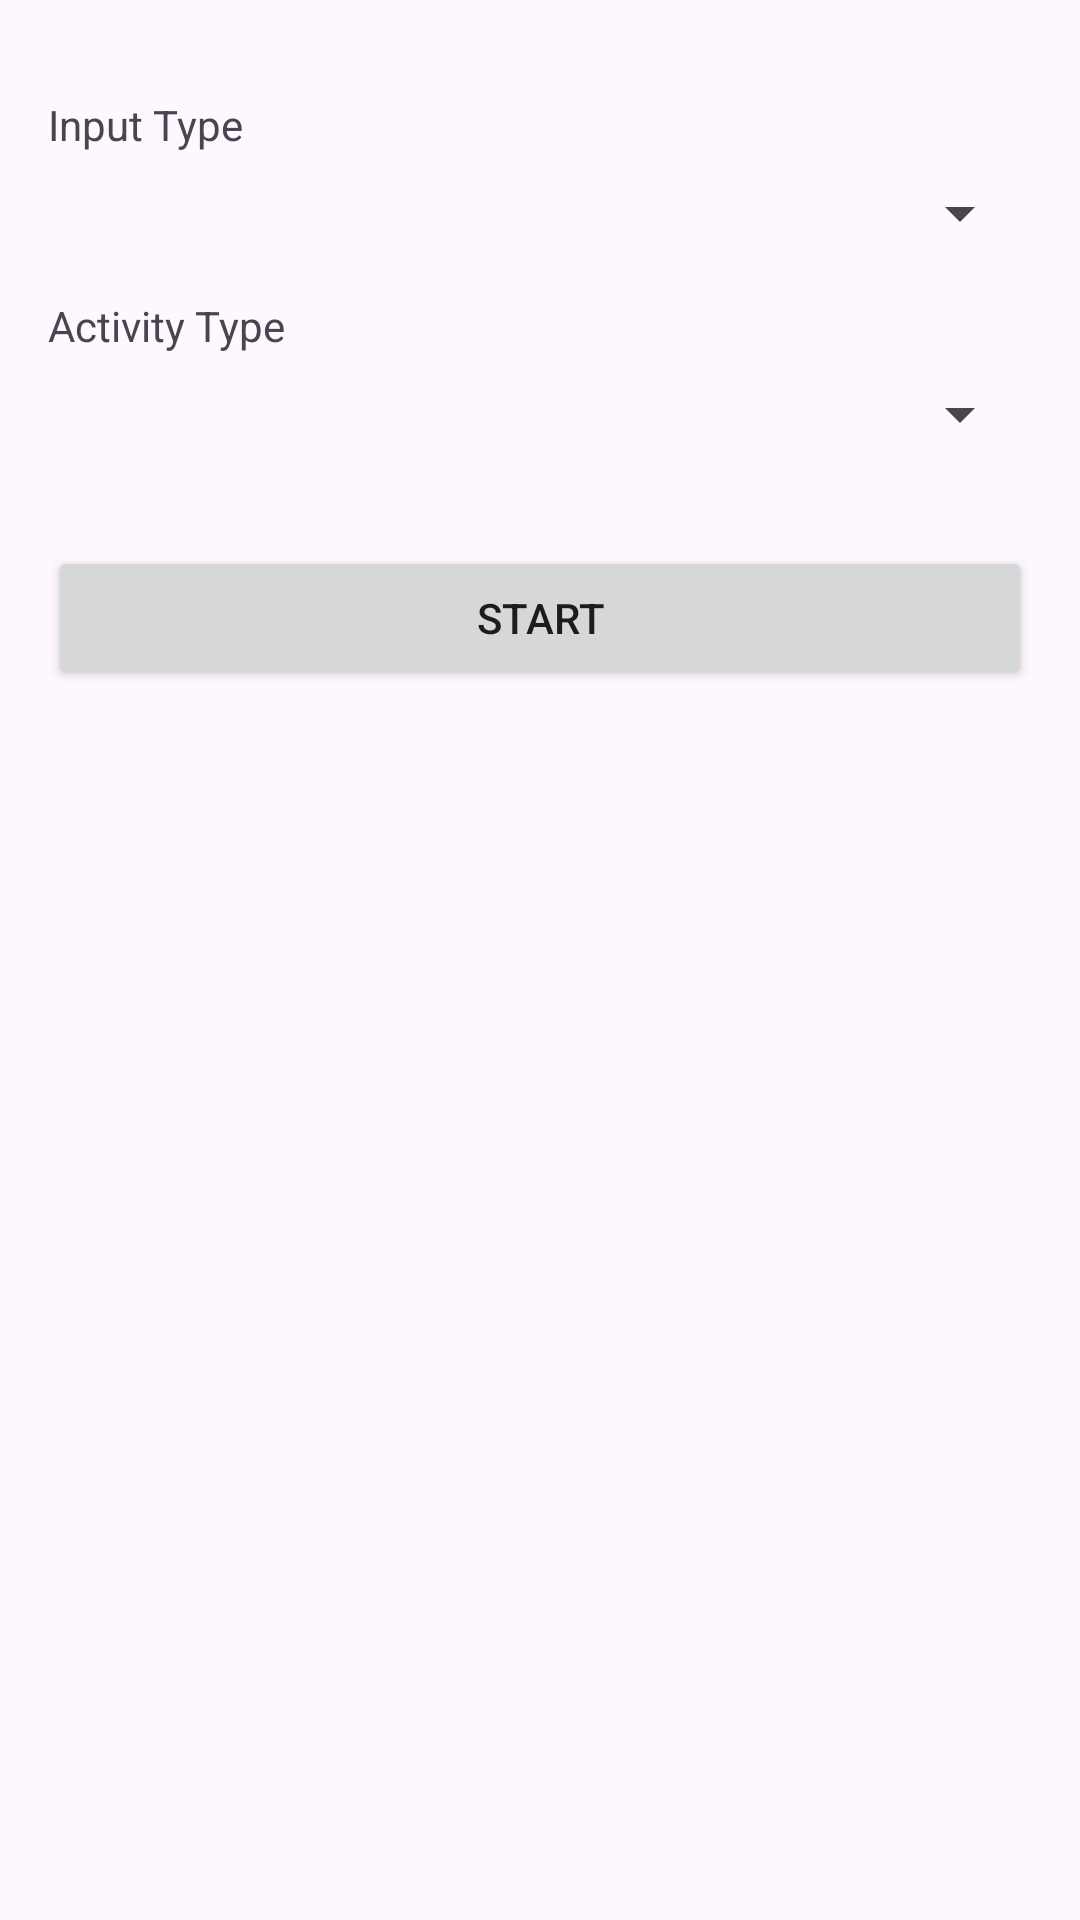

Here is an Android app screen rendered from its layout file. Give the layout XML and the strings, colors and styles it references.
<!-- AndroidManifest.xml: application theme Theme.TranQuangNgoc_Cao_MyRuns2 -->
<!-- res/layout/fragment_start.xml -->
<?xml version="1.0" encoding="utf-8"?>
<LinearLayout xmlns:android="http://schemas.android.com/apk/res/android"
    android:layout_width="match_parent"
    android:layout_height="match_parent"
    android:orientation="vertical"
    android:padding="16dp">

    <TextView
        android:layout_width="wrap_content"
        android:layout_height="wrap_content"
        android:text="Input Type"
        android:layout_marginTop="16dp"/>

    <Spinner
        android:id="@+id/spinnerInputType"
        android:layout_width="match_parent"
        android:layout_height="wrap_content"
        android:layout_marginTop="8dp"/>

    <TextView
        android:layout_width="wrap_content"
        android:layout_height="wrap_content"
        android:text="Activity Type"
        android:layout_marginTop="16dp"/>

    <Spinner
        android:id="@+id/spinnerActivityType"
        android:layout_width="match_parent"
        android:layout_height="wrap_content"
        android:layout_marginTop="8dp"/>

    <Button
        android:id="@+id/buttonStart"
        android:layout_width="match_parent"
        android:layout_height="wrap_content"
        android:text="START"
        android:layout_marginTop="32dp"/>

</LinearLayout>
<!-- resources referenced by this layout -->
<resources>
  <style name="Theme.TranQuangNgoc_Cao_MyRuns2" parent="Base.Theme.TranQuangNgoc_Cao_MyRuns2" />
  <style name="Base.Theme.TranQuangNgoc_Cao_MyRuns2" parent="Theme.Material3.DayNight.NoActionBar">
          
          
      </style>
</resources>
